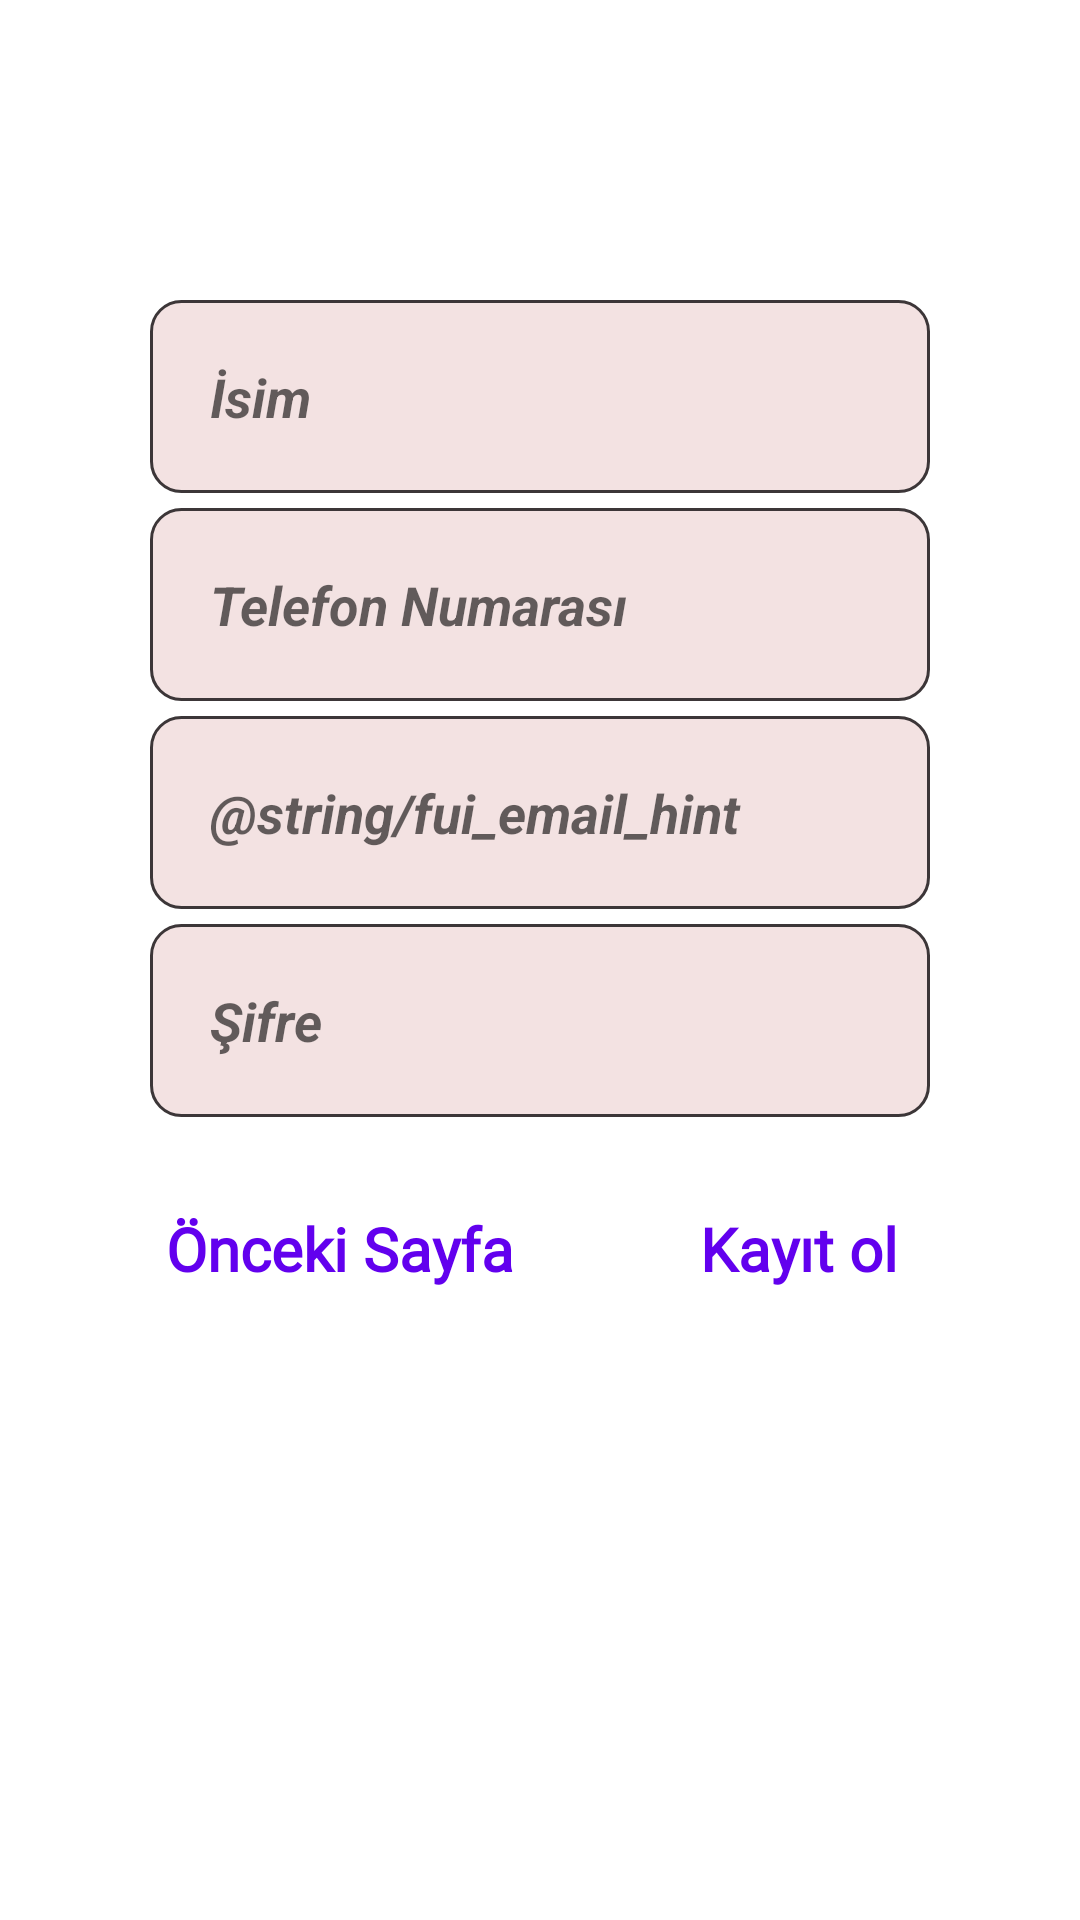

The Android layout XML behind this screen, and the referenced resources:
<!-- AndroidManifest.xml: application theme Theme.AppCompat.Light.NoActionBar -->
<!-- res/layout/fragment_register.xml -->
<?xml version="1.0" encoding="utf-8"?>
<layout xmlns:android="http://schemas.android.com/apk/res/android"
    xmlns:app="http://schemas.android.com/apk/res-auto"
    xmlns:tools="http://schemas.android.com/tools">


    <androidx.constraintlayout.widget.ConstraintLayout
        android:layout_width="match_parent"
        android:layout_height="match_parent"
        android:background="#FFFFFF"
        tools:context=".RegisterFragment">

        <EditText
            android:id="@+id/register_et_name"
            android:layout_width="0dp"
            android:layout_height="wrap_content"
            android:layout_marginStart="50dp"
            android:layout_marginTop="100dp"
            android:layout_marginEnd="50dp"
            android:background="@drawable/edittex_rounded"
            android:hint="@string/sim"
            android:padding="20dp"
            android:textStyle="bold|italic"
            app:layout_constraintEnd_toEndOf="parent"
            app:layout_constraintStart_toStartOf="parent"
            app:layout_constraintTop_toTopOf="parent" />


        <EditText
            android:id="@+id/register_et_phone_number"
            android:layout_width="0dp"
            android:layout_height="wrap_content"
            android:layout_marginStart="50dp"
            android:layout_marginTop="5dp"
            android:layout_marginEnd="50dp"
            android:background="@drawable/edittex_rounded"
            android:hint="@string/telefon_numaras"
            android:inputType="phone"
            android:padding="20dp"
            android:textStyle="bold|italic"
            app:layout_constraintEnd_toEndOf="parent"
            app:layout_constraintStart_toStartOf="parent"
            app:layout_constraintTop_toBottomOf="@id/register_et_name" />

        <EditText
            android:id="@+id/register_et_email"
            android:layout_width="0dp"
            android:layout_height="wrap_content"
            android:layout_marginStart="50dp"
            android:layout_marginTop="5dp"
            android:layout_marginEnd="50dp"
            android:background="@drawable/edittex_rounded"
            android:hint="@string/fui_email_hint"
            android:padding="20dp"
            android:textStyle="bold|italic"
            app:layout_constraintEnd_toEndOf="parent"
            app:layout_constraintStart_toStartOf="parent"
            app:layout_constraintTop_toBottomOf="@id/register_et_phone_number" />

        <EditText
            android:id="@+id/register_et_password"
            android:layout_width="0dp"
            android:layout_height="wrap_content"
            android:layout_marginStart="50dp"
            android:layout_marginTop="5dp"
            android:layout_marginEnd="50dp"
            android:background="@drawable/edittex_rounded"
            android:hint="@string/ifre"
            android:padding="20dp"
            android:textStyle="bold|italic"
            app:layout_constraintEnd_toEndOf="parent"
            app:layout_constraintStart_toStartOf="parent"
            app:layout_constraintTop_toBottomOf="@id/register_et_email" />

        <Button
            android:id="@+id/register_btn_back"
            android:layout_width="wrap_content"
            android:layout_height="wrap_content"
            android:layout_marginTop="20dp"
            android:background="@drawable/button_shape_round"
            android:fontFamily="@font/lato_bold"
            android:padding="5dp"
            android:text="@string/nceki_sayfa"
            android:textAppearance="@style/TextAppearance.AppCompat.Body2"
            android:textColor="@color/colorPrimary"
            android:textSize="20sp"
            android:textStyle="bold"
            app:layout_constraintStart_toStartOf="@id/register_et_phone_number"
            app:layout_constraintTop_toBottomOf="@id/register_et_password" />

        <Button
            android:id="@+id/register_btn_register"
            android:layout_width="wrap_content"
            android:layout_height="wrap_content"
            android:layout_marginTop="20dp"
            android:background="@drawable/button_shape_round"
            android:fontFamily="@font/lato_bold"
            android:padding="5dp"
            android:text="@string/kay_t_ol"
            android:textAppearance="@style/TextAppearance.AppCompat.Body2"
            android:textColor="@color/colorPrimary"
            android:textSize="20sp"
            android:textStyle="bold"
            app:layout_constraintEnd_toEndOf="@id/register_et_phone_number"
            app:layout_constraintTop_toBottomOf="@id/register_et_password" />

        <ProgressBar
            android:id="@+id/spinner_register"
            android:layout_width="wrap_content"
            android:layout_height="wrap_content"
            android:visibility="gone"
            app:layout_constraintBottom_toBottomOf="parent"
            app:layout_constraintLeft_toLeftOf="parent"
            app:layout_constraintRight_toRightOf="parent" />

    </androidx.constraintlayout.widget.ConstraintLayout>
</layout>
<!-- resources referenced by this layout -->
<resources>
  <!-- drawable edittex_rounded (drawable) -->
  <?xml version="1.0" encoding="utf-8"?>
  <shape xmlns:android="http://schemas.android.com/apk/res/android" >
  
      <solid android:color="#F3E2E2" />
  
      <stroke
          android:width="1dp"
          android:color="#3C3638" />
      <corners
          android:radius="10dp"
          />
  
  </shape>
  <string name="ifre">Şifre</string>
  <string name="kay_t_ol">Kayıt ol</string>
  <string name="nceki_sayfa">Önceki Sayfa</string>
  <string name="sim">İsim</string>
  <string name="telefon_numaras">Telefon Numarası</string>
  <!-- not gathered from this repository: default colours our renderer supplied (Android Studio template values) -->
  <color name="colorPrimary">#FF6200EE</color>
</resources>
